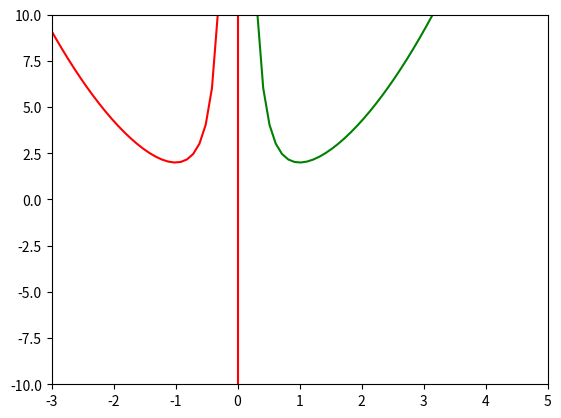

This chart was generated by the following Python code:
#-*- coding:utf-8 -*-
import numpy as np
import matplotlib.pyplot as plt

def fun29(x):
    return ((x ** 4) + 1) / (x ** 2)

x1 = np.linspace(-10,-0.01,100)
y1 = fun29(x1)

x2 = np.linspace(0.01,10,100)
y2 = fun29(x2)


Y=np.linspace(-10,10,100)
X=np.zeros(Y.size)

plt.plot(x1,y1,'r',x2,y2,'g',X,Y,'r-')
plt.ylim(-10,10)
plt.xlim(-3,5)
plt.show()